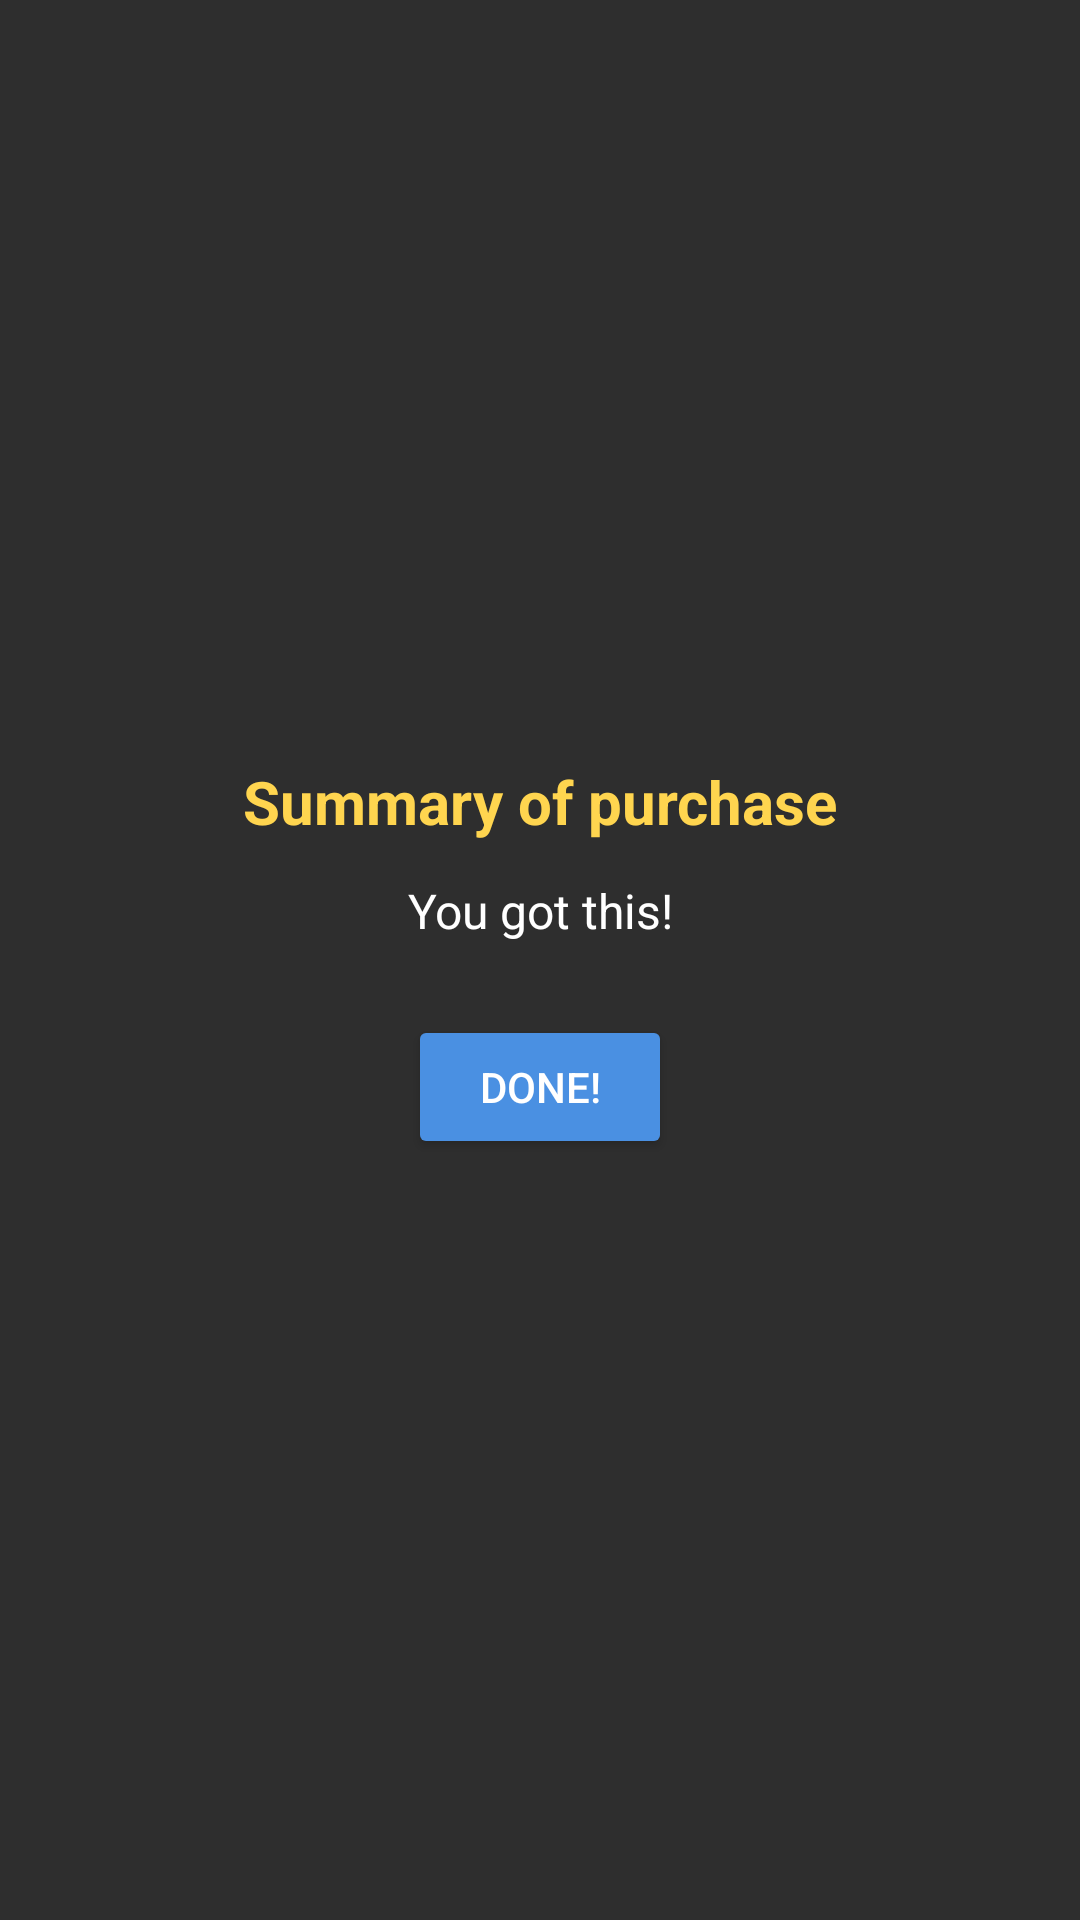

Reconstruct the res/layout file that produces this screen, plus the resources it refers to.
<!-- AndroidManifest.xml: application theme Theme.erdemgozen.hw1 -->
<!-- res/layout/dialog_mood_summary.xml -->
<?xml version="1.0" encoding="utf-8"?>
<LinearLayout xmlns:android="http://schemas.android.com/apk/res/android"
    android:layout_width="300dp"
    android:layout_height="wrap_content"
    android:orientation="vertical"
    android:background="@color/darkGray"
    android:padding="24dp"
    android:gravity="center">

    <TextView
        android:id="@+id/dialogTitle"
        android:layout_width="wrap_content"
        android:layout_height="wrap_content"
        android:text="@string/dialog_title"
        android:textSize="20sp"
        android:textStyle="bold"
        android:textColor="@color/happyYellow"
        android:layout_marginBottom="12dp"/>

    <TextView
        android:id="@+id/dialogMessage"
        android:layout_width="wrap_content"
        android:layout_height="wrap_content"
        android:layout_marginBottom="24dp"
        android:gravity="center"
        android:text="You got this!"
        android:textColor="@color/white"
        android:textSize="16sp" />

    <Button
        android:id="@+id/btnDialogConfirm"
        android:layout_width="wrap_content"
        android:layout_height="wrap_content"
        android:backgroundTint="@color/softBlue"
        android:text="@string/done"
        android:textColor="@android:color/white" />

</LinearLayout>
<!-- resources referenced by this layout -->
<resources>
  <color name="darkGray">#2E2E2E</color>
  <color name="happyYellow">#FFD54F</color>
  <color name="softBlue">#4A90E2</color>
  <color name="white">#ffffff</color>
  <string name="dialog_title">Summary of purchase</string>
  <string name="done">Done!</string>
  <style name="Theme.erdemgozen.hw1" parent="Base.Theme.erdemgozen.hw1" />
  <style name="Base.Theme.erdemgozen.hw1" parent="Theme.Material3.DayNight.NoActionBar">
          
          
      </style>
</resources>
